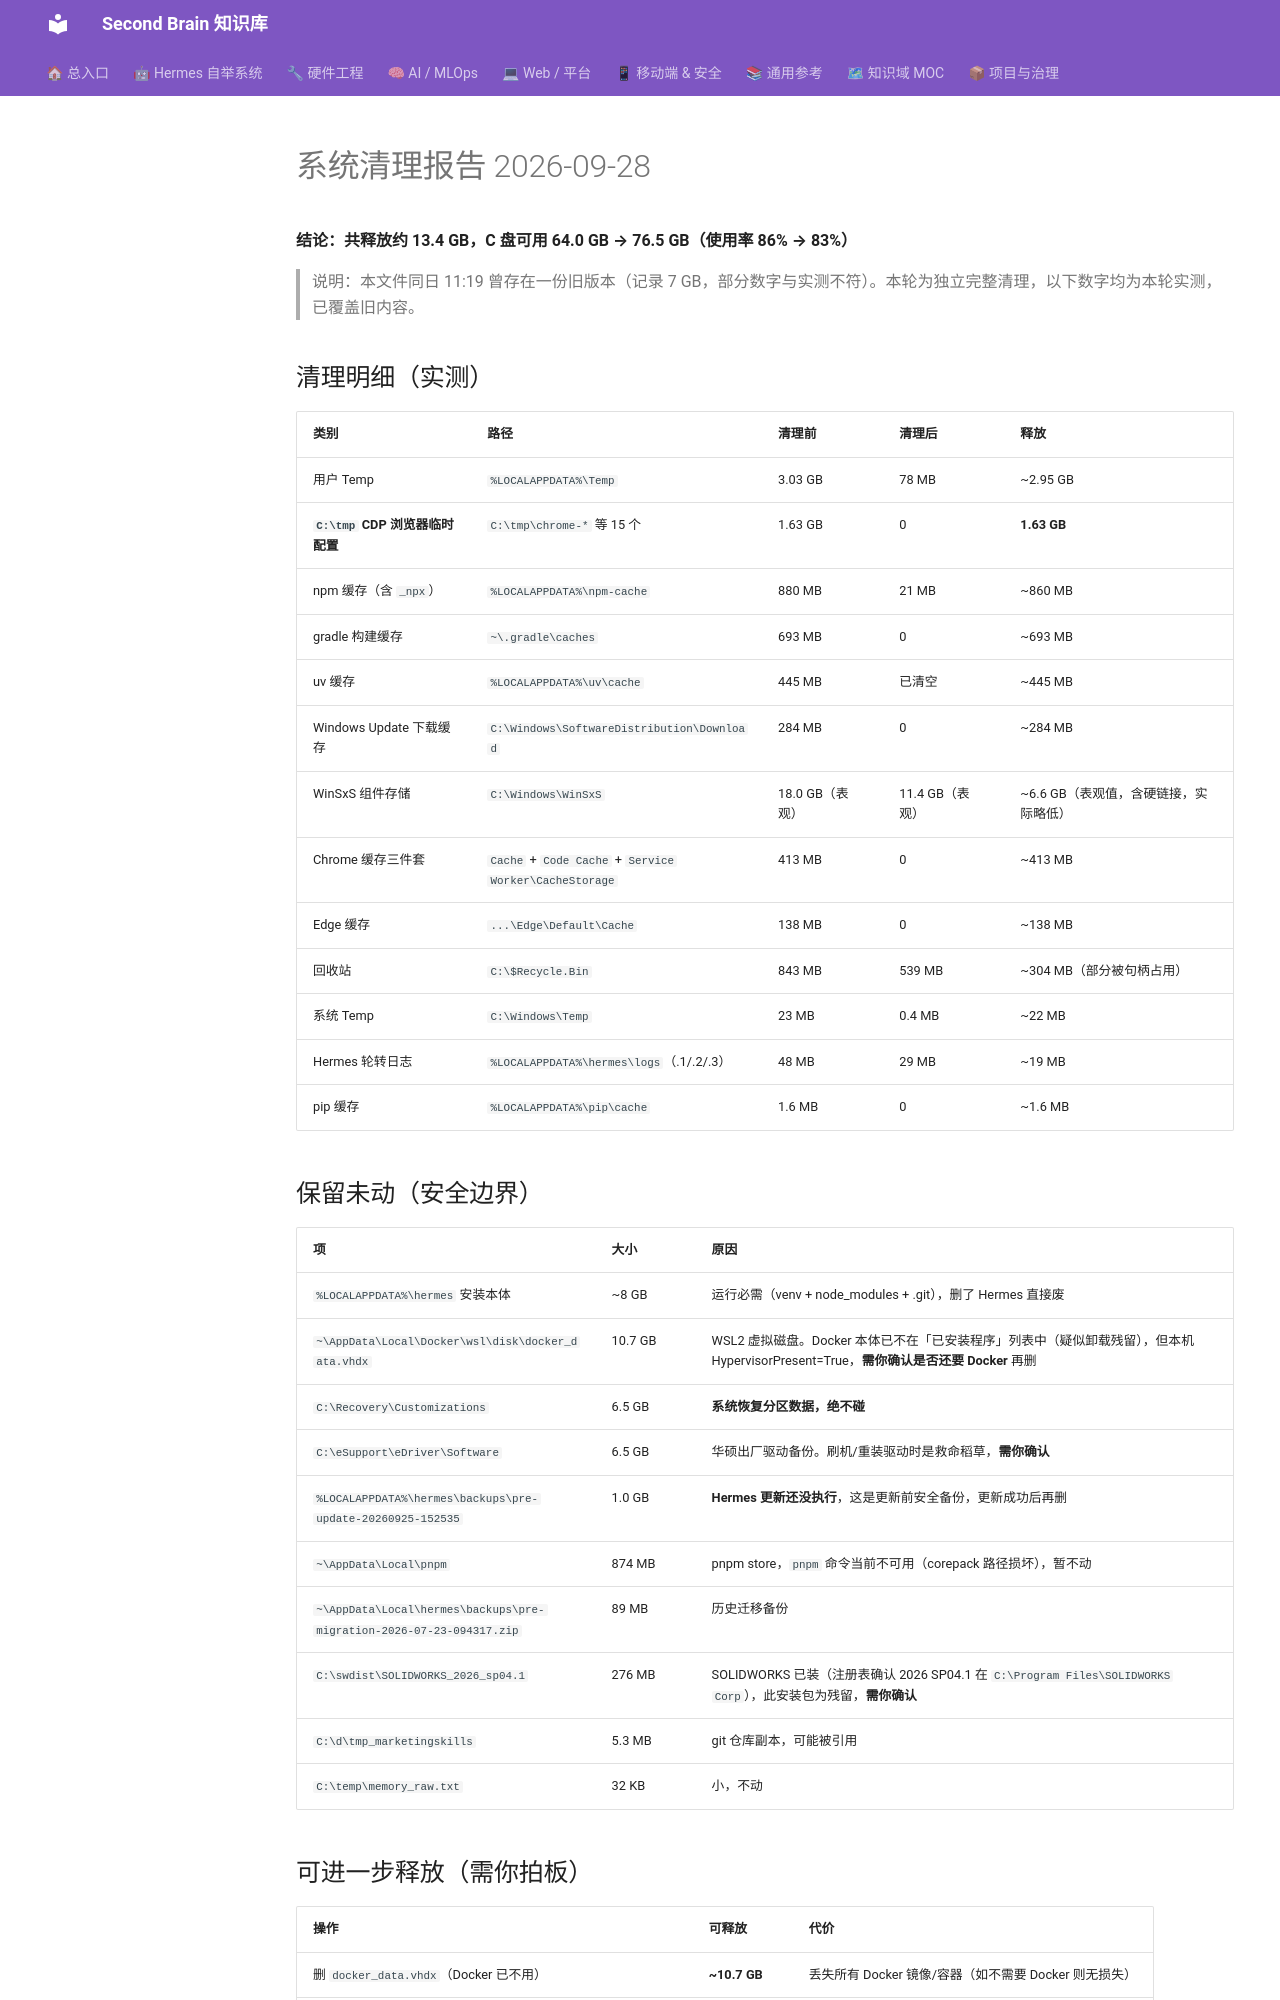

repository: mo9652962-ai/second-brain · page: kb/knowledge/Productivity/system-cleanup-report-20260928/index.html · generator: mkdocs

---
title: "系统清理报告 2026-09-28"
type: report
domain: Productivity
status: done
tags: [knowledge/productivity, cleanup]
date: 2026-09-28
---

# 系统清理报告 2026-09-28

**结论：共释放约 13.4 GB，C 盘可用 64.0 GB → 76.5 GB（使用率 86% → 83%）**

> 说明：本文件同日 11:19 曾存在一份旧版本（记录 7 GB，部分数字与实测不符）。本轮为独立完整清理，以下数字均为本轮实测，已覆盖旧内容。

## 清理明细（实测）

| 类别 | 路径 | 清理前 | 清理后 | 释放 |
|---|---|---|---|---|
| 用户 Temp | `%LOCALAPPDATA%\Temp` | 3.03 GB | 78 MB | ~2.95 GB |
| **`C:\tmp` CDP 浏览器临时配置** | `C:\tmp\chrome-*` 等 15 个 | 1.63 GB | 0 | **1.63 GB** |
| npm 缓存（含 `_npx`） | `%LOCALAPPDATA%\npm-cache` | 880 MB | 21 MB | ~860 MB |
| gradle 构建缓存 | `~\.gradle\caches` | 693 MB | 0 | ~693 MB |
| uv 缓存 | `%LOCALAPPDATA%\uv\cache` | 445 MB | 已清空 | ~445 MB |
| Windows Update 下载缓存 | `C:\Windows\SoftwareDistribution\Download` | 284 MB | 0 | ~284 MB |
| WinSxS 组件存储 | `C:\Windows\WinSxS` | 18.0 GB（表观） | 11.4 GB（表观） | ~6.6 GB（表观值，含硬链接，实际略低） |
| Chrome 缓存三件套 | `Cache` + `Code Cache` + `Service Worker\CacheStorage` | 413 MB | 0 | ~413 MB |
| Edge 缓存 | `...\Edge\Default\Cache` | 138 MB | 0 | ~138 MB |
| 回收站 | `C:\$Recycle.Bin` | 843 MB | 539 MB | ~304 MB（部分被句柄占用） |
| 系统 Temp | `C:\Windows\Temp` | 23 MB | 0.4 MB | ~22 MB |
| Hermes 轮转日志 | `%LOCALAPPDATA%\hermes\logs`（.1/.2/.3） | 48 MB | 29 MB | ~19 MB |
| pip 缓存 | `%LOCALAPPDATA%\pip\cache` | 1.6 MB | 0 | ~1.6 MB |

## 保留未动（安全边界）

| 项 | 大小 | 原因 |
|---|---|---|
| `%LOCALAPPDATA%\hermes` 安装本体 | ~8 GB | 运行必需（venv + node_modules + .git），删了 Hermes 直接废 |
| `~\AppData\Local\Docker\wsl\disk\docker_data.vhdx` | 10.7 GB | WSL2 虚拟磁盘。Docker 本体已不在「已安装程序」列表中（疑似卸载残留），但本机 HypervisorPresent=True，**需你确认是否还要 Docker** 再删 |
| `C:\Recovery\Customizations` | 6.5 GB | **系统恢复分区数据，绝不碰** |
| `C:\eSupport\eDriver\Software` | 6.5 GB | 华硕出厂驱动备份。刷机/重装驱动时是救命稻草，**需你确认** |
| `%LOCALAPPDATA%\hermes\backups\pre-update-20260925-152535` | 1.0 GB | **Hermes 更新还没执行**，这是更新前安全备份，更新成功后再删 |
| `~\AppData\Local\pnpm` | 874 MB | pnpm store，`pnpm` 命令当前不可用（corepack 路径损坏），暂不动 |
| `~\AppData\Local\hermes\backups\pre-migration-2026-07-23-094317.zip` | 89 MB | 历史迁移备份 |
| `C:\swdist\SOLIDWORKS_2026_sp04.1` | 276 MB | SOLIDWORKS 已装（注册表确认 2026 SP04.1 在 `C:\Program Files\SOLIDWORKS Corp`），此安装包为残留，**需你确认** |
| `C:\d\tmp_marketingskills` | 5.3 MB | git 仓库副本，可能被引用 |
| `C:\temp\memory_raw.txt` | 32 KB | 小，不动 |
